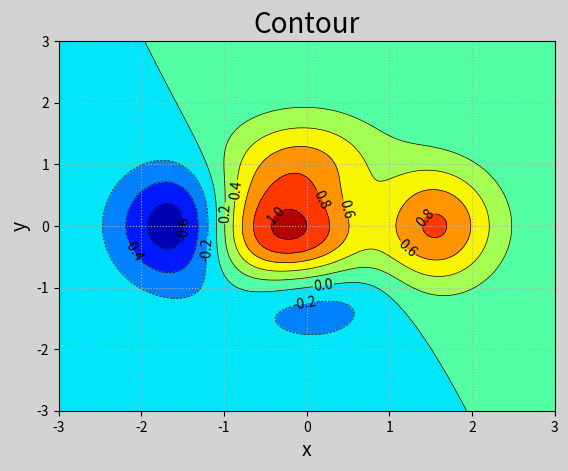

Reproduce this figure in Python.
# -*- coding: utf-8 -*-
from __future__ import unicode_literals
import numpy as np
import matplotlib.pyplot as mp
n = 1000
x, y = np.meshgrid(np.linspace(-3, 3, n),
                   np.linspace(-3, 3, n))
z = (1 - x / 2 + x ** 5 + y ** 3) * \
    np.exp(-x ** 2 - y ** 2)
mp.figure('Contour', facecolor='lightgray')
mp.title('Contour', fontsize=20)
mp.xlabel('x', fontsize=14)
mp.ylabel('y', fontsize=14)
mp.tick_params(labelsize=10)
mp.grid(linestyle=':')
mp.contourf(x, y, z, 8, cmap='jet')
cntr = mp.contour(x, y, z, 8, colors='black',
                  linewidths=0.5)
mp.clabel(cntr, inline_spacing=1,
          fmt='%.1f', fontsize=10)
mp.show()
